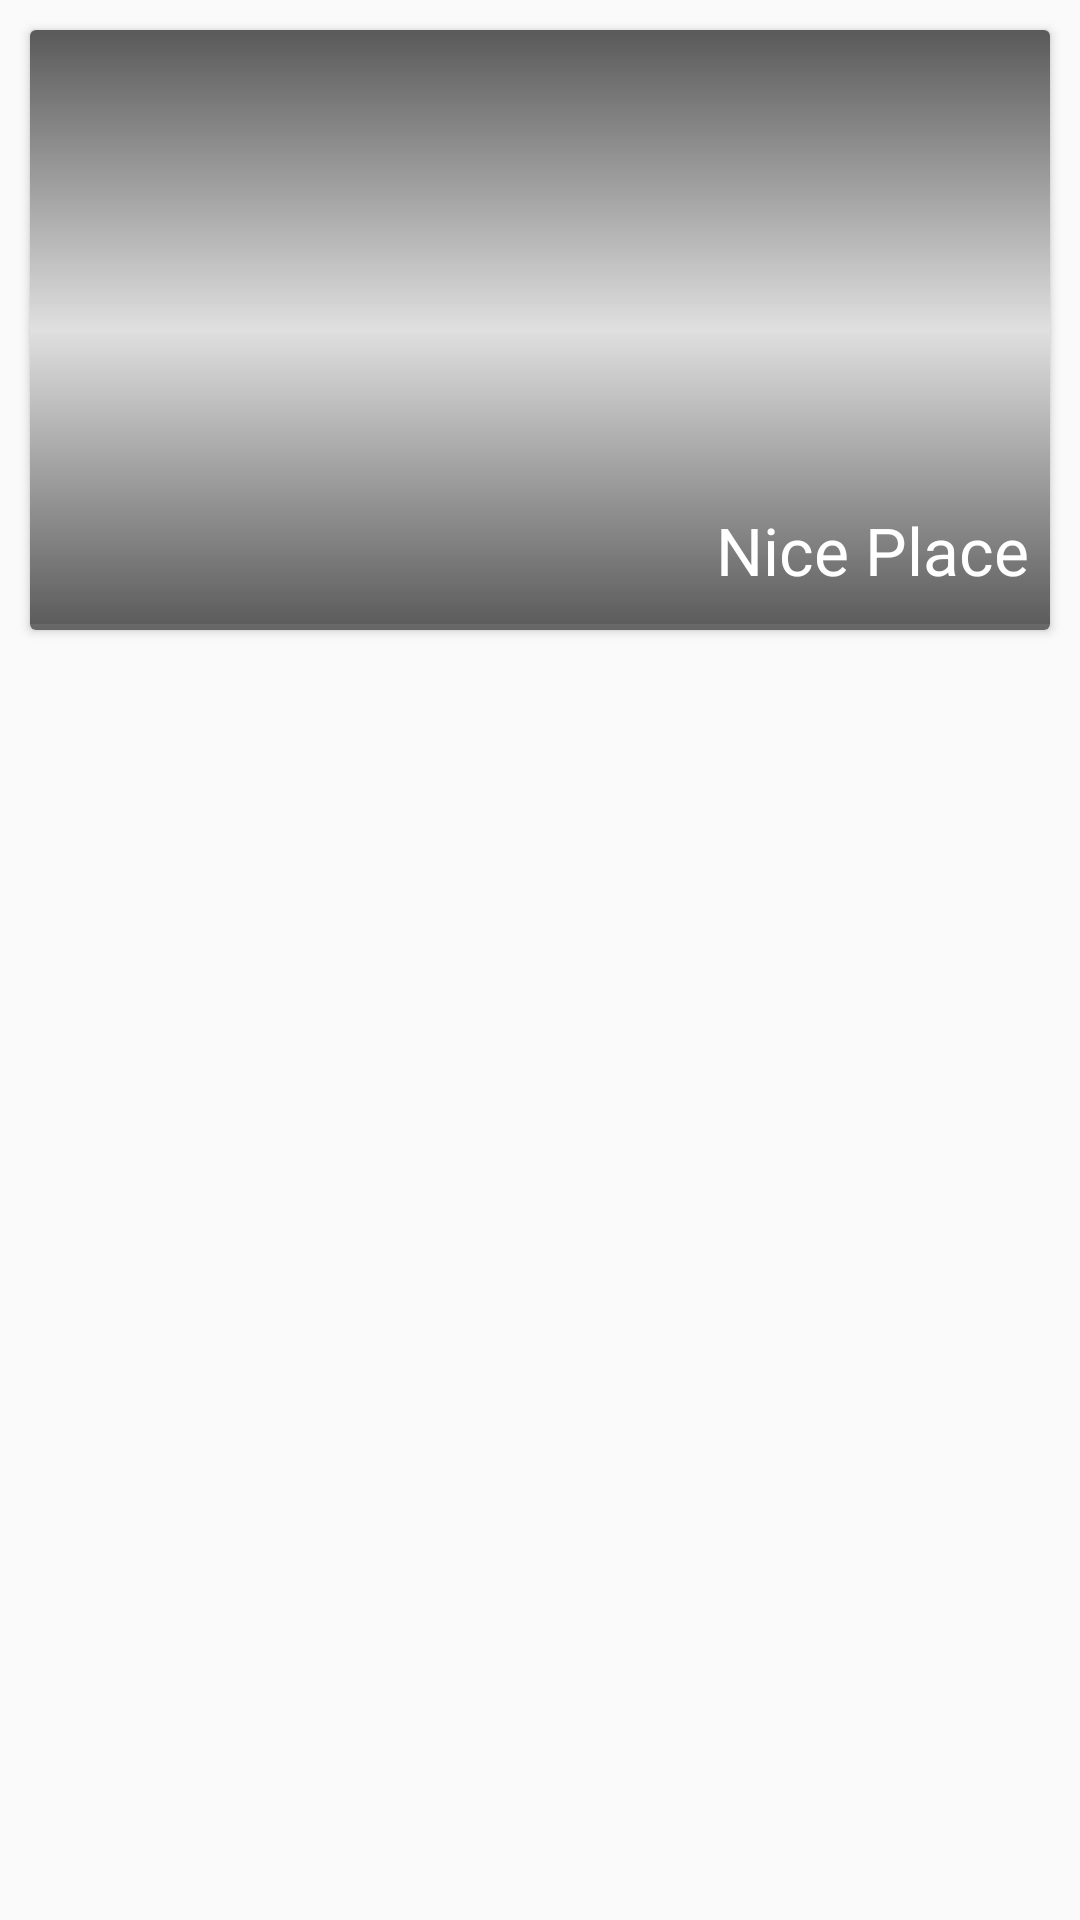

Produce the Android XML layout that renders to this screen, including the resource entries it uses.
<!-- AndroidManifest.xml: application theme AppTheme -->
<!-- res/layout/listview_spot.xml -->
<?xml version="1.0" encoding="utf-8"?>
<RelativeLayout xmlns:android="http://schemas.android.com/apk/res/android"
    android:layout_width="match_parent"
    android:layout_height="match_parent">

    <android.support.v7.widget.CardView
        android:id="@+id/listview_spot_list_cv"
        android:layout_width="match_parent"
        android:layout_height="200dp"
        android:layout_marginLeft="10dp"
        android:layout_marginRight="10dp"
        android:layout_marginTop="10dp">

        <RelativeLayout
            android:layout_width="match_parent"
            android:layout_height="match_parent">

            <ImageView
                android:id="@+id/listview_spot_list_iv_image"
                android:layout_width="match_parent"
                android:layout_height="match_parent"
                android:layout_marginBottom="2dp"
                android:background="@color/ripple_material_light"
                android:scaleType="centerCrop" />

            <FrameLayout
                android:layout_width="match_parent"
                android:layout_height="match_parent"
                android:background="@drawable/gradient_inner"
                android:fillViewport="true" />

            <TextView
                android:id="@+id/listview_spot_list_tv_title"
                style="@style/SpotListItemText"
                android:layout_width="match_parent"
                android:layout_height="40dp"
                android:layout_alignBottom="@+id/listview_spot_list_iv_image"
                android:layout_alignParentLeft="true"
                android:layout_alignParentStart="true"
                android:layout_gravity="bottom"
                android:paddingBottom="10dp"
                android:text="@string/spot_tv_placeholder" />

            <ImageView
                android:id="@+id/listview_spot_list_iv_favorite"
                android:layout_width="wrap_content"
                android:layout_height="wrap_content"
                android:layout_alignParentRight="true"
                android:src="@drawable/ic_fav_heart0"
                android:layout_alignParentTop="true" />

            <RelativeLayout
                android:id="@+id/relativeLayout"
                android:layout_width="wrap_content"
                android:layout_height="wrap_content"
                android:layout_above="@+id/listview_spot_list_tv_title"
                android:layout_alignParentEnd="true"
                android:layout_alignParentRight="true"
                android:layout_marginRight="7dp">

                <ImageView
                    android:id="@+id/ivSpotListStar1"
                    android:layout_width="@dimen/spot_list_rating_star_size"
                    android:layout_height="@dimen/spot_list_rating_star_size"
                    android:src="@drawable/ic_action_favstar0" />

                <ImageView
                    android:id="@+id/ivSpotListStar2"
                    android:layout_width="@dimen/spot_list_rating_star_size"
                    android:layout_height="@dimen/spot_list_rating_star_size"
                    android:layout_toRightOf="@+id/ivSpotListStar1"
                    android:src="@drawable/ic_action_favstar0" />

                <ImageView
                    android:id="@+id/ivSpotListStar3"
                    android:layout_width="@dimen/spot_list_rating_star_size"
                    android:layout_height="@dimen/spot_list_rating_star_size"
                    android:layout_toRightOf="@+id/ivSpotListStar2"
                    android:src="@drawable/ic_action_favstar0" />

                <ImageView
                    android:id="@+id/ivSpotListStar4"
                    android:layout_width="@dimen/spot_list_rating_star_size"
                    android:layout_height="@dimen/spot_list_rating_star_size"
                    android:layout_toRightOf="@+id/ivSpotListStar3"
                    android:src="@drawable/ic_action_favstar0" />

                <ImageView
                    android:id="@+id/ivSpotListStar5"
                    android:layout_width="@dimen/spot_list_rating_star_size"
                    android:layout_height="@dimen/spot_list_rating_star_size"
                    android:layout_toRightOf="@+id/ivSpotListStar4"
                    android:src="@drawable/ic_action_favstar0" />
            </RelativeLayout>
        </RelativeLayout>

    </android.support.v7.widget.CardView>


</RelativeLayout>
<!-- resources referenced by this layout -->
<resources>
  <dimen name="spot_list_rating_star_size">20dp</dimen>
  <!-- drawable gradient_inner (drawable) -->
  <?xml version="1.0" encoding="UTF-8"?>
  <shape xmlns:android="http://schemas.android.com/apk/res/android"
      android:shape="rectangle">
  
      <gradient
          android:angle="90"
          android:startColor="#99000000"
          android:centerColor="#00FFFFFF"
          android:endColor="#99000000"
          android:type="linear" />
  
      <corners android:radius="0dp" />
  
  </shape>
  <string name="spot_tv_placeholder">Nice Place</string>
  <style name="SpotListItemText">
          <item name="android:paddingRight">7dp</item>
          <item name="android:gravity">right|bottom</item>
          <item name="android:textSize">@dimen/text_size_large</item>
          <item name="android:textColor">@android:color/white</item>
      </style>
  <style name="AppTheme" parent="Theme.AppCompat.Light.NoActionBar">
          <item name="android:windowNoTitle">true</item>
          <item name="windowActionBar">false</item>
          <item name="android:windowFullscreen">true</item>
          <item name="android:windowContentOverlay">@null</item>
          <item name="colorPrimary">@android:color/holo_green_light</item>
          <item name="colorPrimaryDark">@android:color/holo_green_dark</item>
          <item name="colorAccent">#FF4081</item>
      </style>
  <dimen name="text_size_large">22dp</dimen>
</resources>
